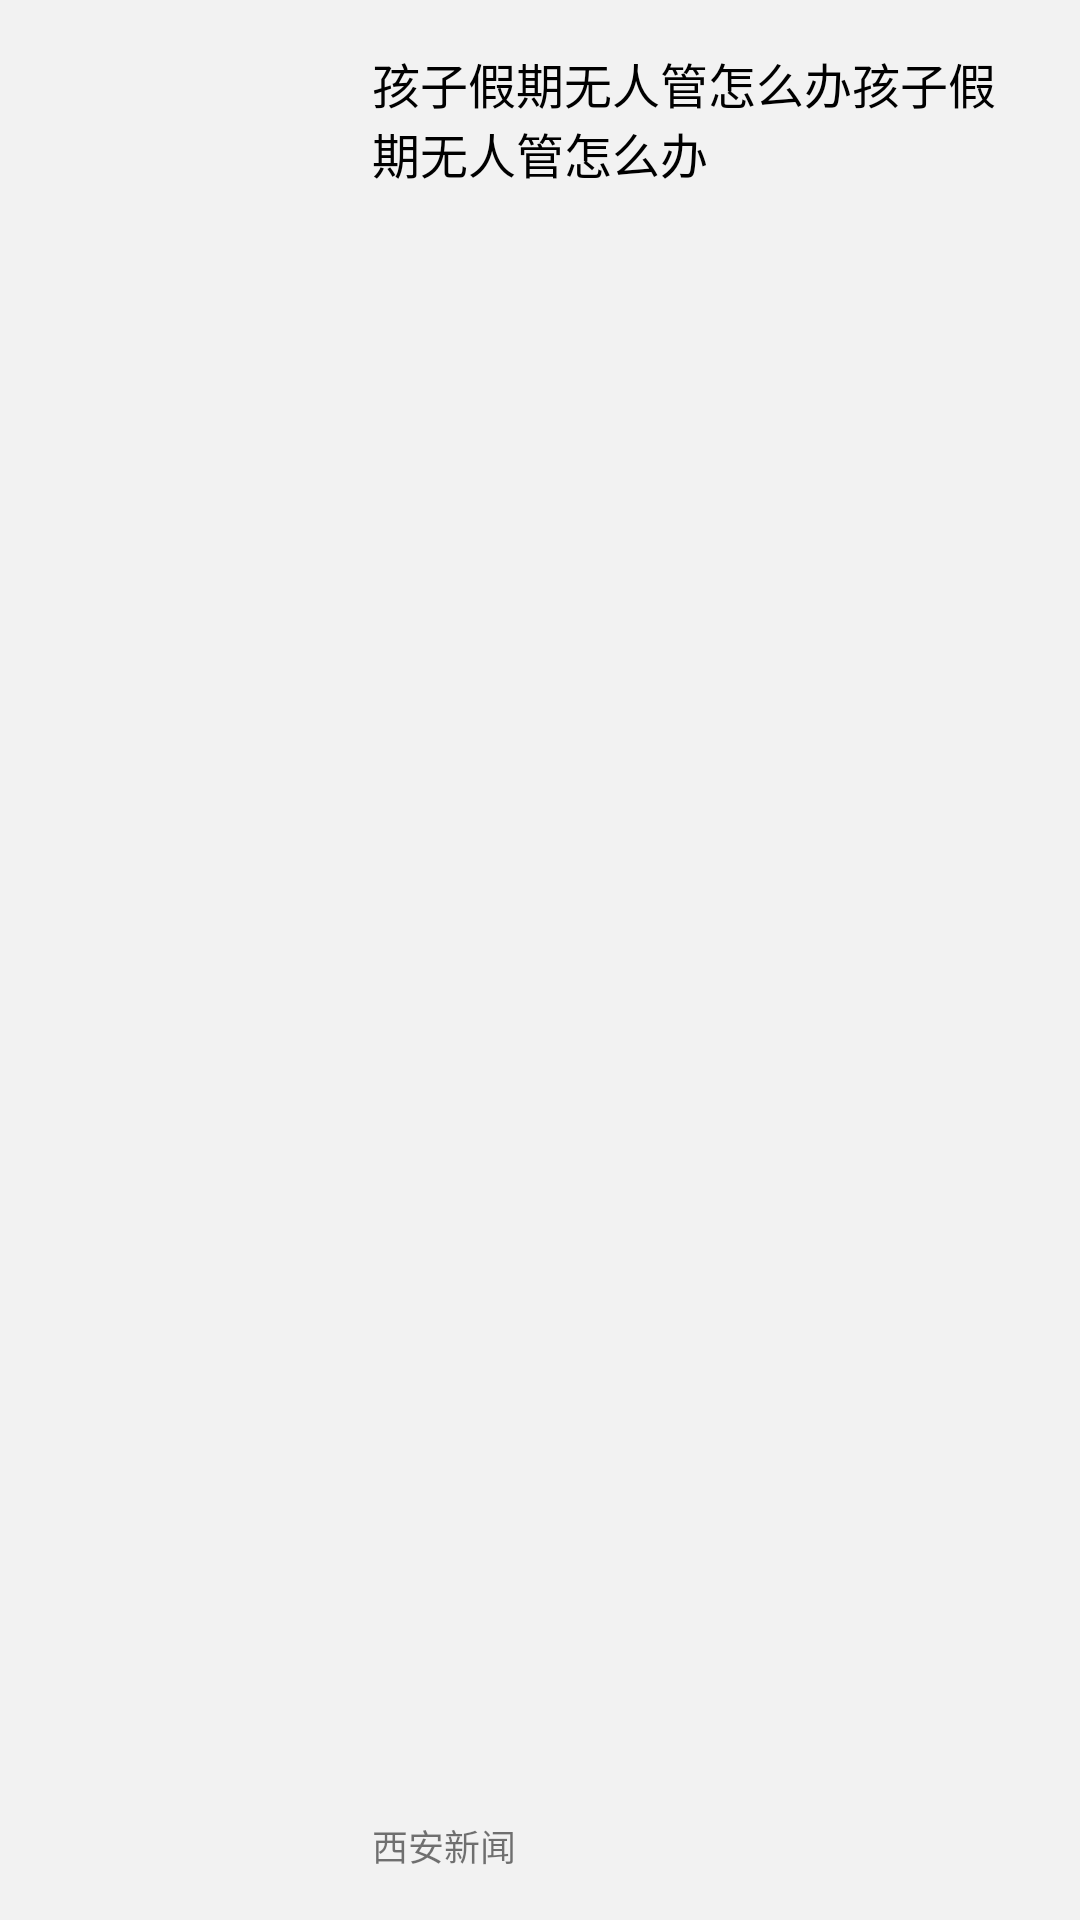

This screen was rendered from an Android layout file. Write that file and the resources it references.
<!-- AndroidManifest.xml: application theme AppTheme -->
<!-- res/layout/recycle_item.xml -->
<?xml version="1.0" encoding="utf-8"?>
<RelativeLayout xmlns:android="http://schemas.android.com/apk/res/android"
    xmlns:card_view="http://schemas.android.com/apk/res-auto"
    android:layout_width="match_parent"
    android:layout_height="105dp"
    android:background="@color/app_theme_color"
    android:orientation="horizontal"
    android:padding="8dp">

    <ImageView
        android:id="@+id/image_item"
        android:layout_width="100dp"
        android:layout_height="match_parent"
        android:scaleType="fitCenter"
        android:src="@mipmap/ic_launcher"
        android:layout_marginRight="8dp"/>

    <RelativeLayout
        android:padding="8dp"
        android:layout_width="match_parent"
        android:layout_height="match_parent"

        android:layout_toRightOf="@id/image_item"
        android:orientation="vertical">

        <TextView
            android:id="@+id/title_item"
            android:layout_width="match_parent"
            android:layout_height="wrap_content"
            android:layout_alignParentTop="true"
            android:gravity="left"
            android:text="孩子假期无人管怎么办孩子假期无人管怎么办"
            android:textSize="16sp"
            android:textColor="@color/black"/>


        <TextView
            android:id="@+id/source_item"
            android:layout_width="wrap_content"
            android:layout_height="wrap_content"
            android:layout_alignParentBottom="true"
            android:layout_alignParentLeft="true"
            android:gravity="center"
            android:text="西安新闻"
            android:textSize="12sp" />
    </RelativeLayout>


</RelativeLayout>
<!-- resources referenced by this layout -->
<resources>
  <color name="app_theme_color">#f2f2f2</color>
  <color name="black">#000000</color>
  <style name="AppTheme" parent="Theme.AppCompat.Light.DarkActionBar">
          
          
          <item name="colorPrimary">@color/app_theme_color</item>
          
          <item name="colorPrimaryDark">@color/black</item>
          <item name="colorAccent">@color/colorAccent</item>
      </style>
  <color name="colorAccent">#FF4081</color>
</resources>
